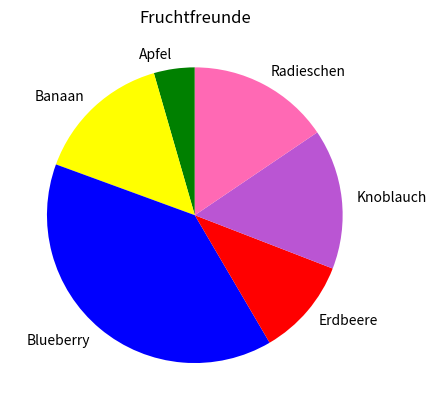

The matplotlib source for this figure:
# Pie Charts
# Author: Stefanie Steffens

import numpy as np
import matplotlib.pyplot as plt

fruit = np.array(["Apfel", "Banaan", "Blueberry", "Erdbeere", "Knoblauch", "Radieschen"])
numbers = np.array([23, 77, 201, 55, 79, 80])
colours = ["green", "yellow", "blue", "red", "#BA55D3", "#FF69B4"]

plt.title("Fruchtfreunde")
plt.pie(numbers, labels = fruit, startangle = 90, colors = colours)
# plt.legend()
plt.show()
